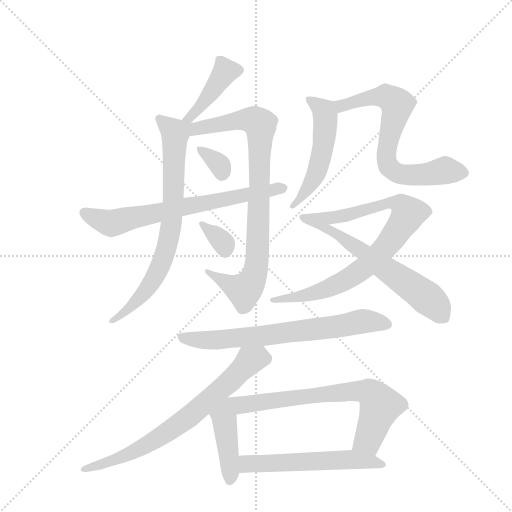
t = 0.00 s
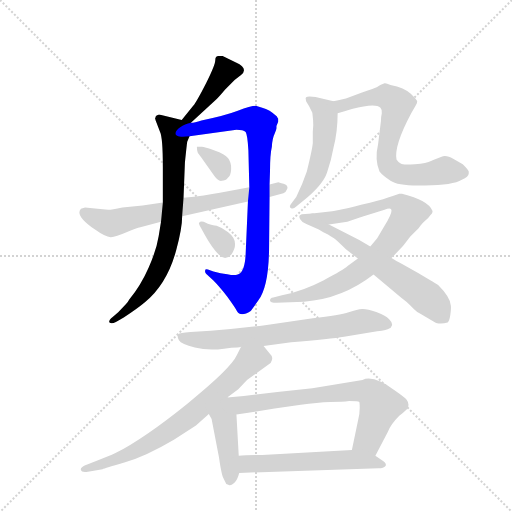
t = 2.26 s
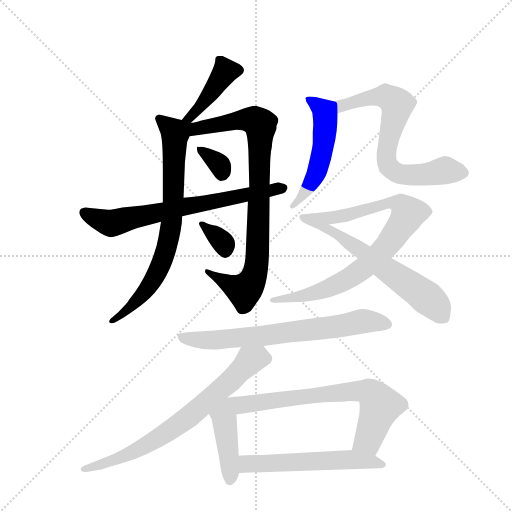
t = 4.52 s
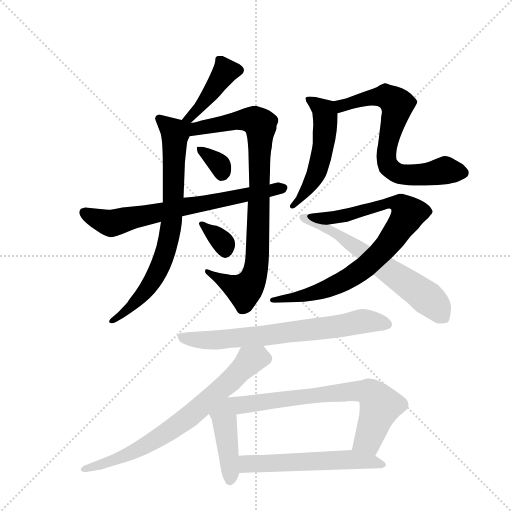
t = 6.78 s
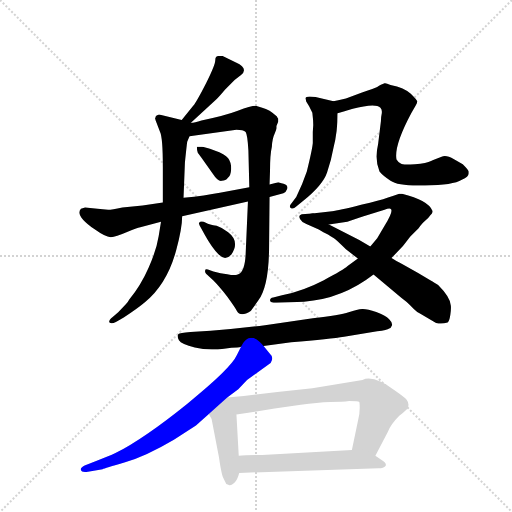
t = 9.04 s
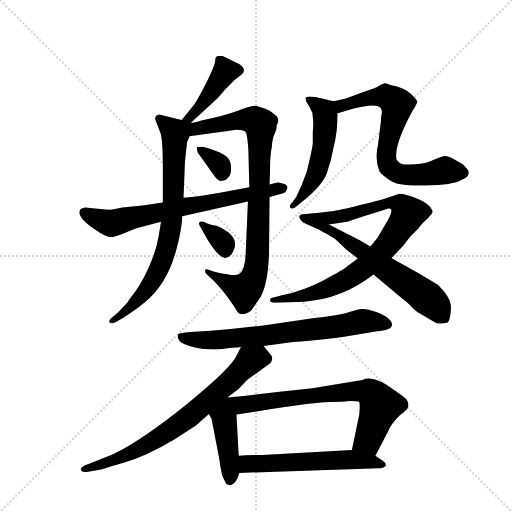
t = 11.30 s

The animated SVG that drew these frames (rendered in a browser with its animation timeline set to each time). Animation: 15 CSS @keyframes rules; one cycle of 11.30 s.

<svg version="1.1" viewBox="0 0 1024 1024" xmlns="http://www.w3.org/2000/svg">
  <g stroke="lightgray" stroke-dasharray="1,1" stroke-width="1" transform="scale(4, 4)">
    <line x1="0" y1="0" x2="256" y2="256"></line>
    <line x1="256" y1="0" x2="0" y2="256"></line>
    <line x1="128" y1="0" x2="128" y2="256"></line>
    <line x1="0" y1="128" x2="256" y2="128"></line>
  </g>
  <g transform="scale(0.92, -0.92) translate(60, -900)">
    <style type="text/css">
      
        @keyframes keyframes0 {
          from {
            stroke: blue;
            stroke-dashoffset: 421;
            stroke-width: 128;
          }
          58% {
            animation-timing-function: step-end;
            stroke: blue;
            stroke-dashoffset: 0;
            stroke-width: 128;
          }
          to {
            stroke: black;
            stroke-width: 1024;
          }
        }
        #make-me-a-hanzi-animation-0 {
          animation: keyframes0 0.5926106770833334s both;
          animation-delay: 0s;
          animation-timing-function: linear;
        }
      
        @keyframes keyframes1 {
          from {
            stroke: blue;
            stroke-dashoffset: 755;
            stroke-width: 128;
          }
          71% {
            animation-timing-function: step-end;
            stroke: blue;
            stroke-dashoffset: 0;
            stroke-width: 128;
          }
          to {
            stroke: black;
            stroke-width: 1024;
          }
        }
        #make-me-a-hanzi-animation-1 {
          animation: keyframes1 0.8644205729166666s both;
          animation-delay: 0.5926106770833334s;
          animation-timing-function: linear;
        }
      
        @keyframes keyframes2 {
          from {
            stroke: blue;
            stroke-dashoffset: 889;
            stroke-width: 128;
          }
          74% {
            animation-timing-function: step-end;
            stroke: blue;
            stroke-dashoffset: 0;
            stroke-width: 128;
          }
          to {
            stroke: black;
            stroke-width: 1024;
          }
        }
        #make-me-a-hanzi-animation-2 {
          animation: keyframes2 0.9734700520833334s both;
          animation-delay: 1.45703125s;
          animation-timing-function: linear;
        }
      
        @keyframes keyframes3 {
          from {
            stroke: blue;
            stroke-dashoffset: 330;
            stroke-width: 128;
          }
          52% {
            animation-timing-function: step-end;
            stroke: blue;
            stroke-dashoffset: 0;
            stroke-width: 128;
          }
          to {
            stroke: black;
            stroke-width: 1024;
          }
        }
        #make-me-a-hanzi-animation-3 {
          animation: keyframes3 0.5185546875s both;
          animation-delay: 2.4305013020833335s;
          animation-timing-function: linear;
        }
      
        @keyframes keyframes4 {
          from {
            stroke: blue;
            stroke-dashoffset: 333;
            stroke-width: 128;
          }
          52% {
            animation-timing-function: step-end;
            stroke: blue;
            stroke-dashoffset: 0;
            stroke-width: 128;
          }
          to {
            stroke: black;
            stroke-width: 1024;
          }
        }
        #make-me-a-hanzi-animation-4 {
          animation: keyframes4 0.52099609375s both;
          animation-delay: 2.9490559895833335s;
          animation-timing-function: linear;
        }
      
        @keyframes keyframes5 {
          from {
            stroke: blue;
            stroke-dashoffset: 699;
            stroke-width: 128;
          }
          69% {
            animation-timing-function: step-end;
            stroke: blue;
            stroke-dashoffset: 0;
            stroke-width: 128;
          }
          to {
            stroke: black;
            stroke-width: 1024;
          }
        }
        #make-me-a-hanzi-animation-5 {
          animation: keyframes5 0.81884765625s both;
          animation-delay: 3.4700520833333335s;
          animation-timing-function: linear;
        }
      
        @keyframes keyframes6 {
          from {
            stroke: blue;
            stroke-dashoffset: 521;
            stroke-width: 128;
          }
          63% {
            animation-timing-function: step-end;
            stroke: blue;
            stroke-dashoffset: 0;
            stroke-width: 128;
          }
          to {
            stroke: black;
            stroke-width: 1024;
          }
        }
        #make-me-a-hanzi-animation-6 {
          animation: keyframes6 0.6739908854166666s both;
          animation-delay: 4.288899739583334s;
          animation-timing-function: linear;
        }
      
        @keyframes keyframes7 {
          from {
            stroke: blue;
            stroke-dashoffset: 705;
            stroke-width: 128;
          }
          70% {
            animation-timing-function: step-end;
            stroke: blue;
            stroke-dashoffset: 0;
            stroke-width: 128;
          }
          to {
            stroke: black;
            stroke-width: 1024;
          }
        }
        #make-me-a-hanzi-animation-7 {
          animation: keyframes7 0.82373046875s both;
          animation-delay: 4.962890625000001s;
          animation-timing-function: linear;
        }
      
        @keyframes keyframes8 {
          from {
            stroke: blue;
            stroke-dashoffset: 839;
            stroke-width: 128;
          }
          73% {
            animation-timing-function: step-end;
            stroke: blue;
            stroke-dashoffset: 0;
            stroke-width: 128;
          }
          to {
            stroke: black;
            stroke-width: 1024;
          }
        }
        #make-me-a-hanzi-animation-8 {
          animation: keyframes8 0.9327799479166666s both;
          animation-delay: 5.786621093750001s;
          animation-timing-function: linear;
        }
      
        @keyframes keyframes9 {
          from {
            stroke: blue;
            stroke-dashoffset: 638;
            stroke-width: 128;
          }
          67% {
            animation-timing-function: step-end;
            stroke: blue;
            stroke-dashoffset: 0;
            stroke-width: 128;
          }
          to {
            stroke: black;
            stroke-width: 1024;
          }
        }
        #make-me-a-hanzi-animation-9 {
          animation: keyframes9 0.7692057291666666s both;
          animation-delay: 6.719401041666668s;
          animation-timing-function: linear;
        }
      
        @keyframes keyframes10 {
          from {
            stroke: blue;
            stroke-dashoffset: 708;
            stroke-width: 128;
          }
          70% {
            animation-timing-function: step-end;
            stroke: blue;
            stroke-dashoffset: 0;
            stroke-width: 128;
          }
          to {
            stroke: black;
            stroke-width: 1024;
          }
        }
        #make-me-a-hanzi-animation-10 {
          animation: keyframes10 0.826171875s both;
          animation-delay: 7.488606770833335s;
          animation-timing-function: linear;
        }
      
        @keyframes keyframes11 {
          from {
            stroke: blue;
            stroke-dashoffset: 729;
            stroke-width: 128;
          }
          70% {
            animation-timing-function: step-end;
            stroke: blue;
            stroke-dashoffset: 0;
            stroke-width: 128;
          }
          to {
            stroke: black;
            stroke-width: 1024;
          }
        }
        #make-me-a-hanzi-animation-11 {
          animation: keyframes11 0.84326171875s both;
          animation-delay: 8.314778645833336s;
          animation-timing-function: linear;
        }
      
        @keyframes keyframes12 {
          from {
            stroke: blue;
            stroke-dashoffset: 428;
            stroke-width: 128;
          }
          58% {
            animation-timing-function: step-end;
            stroke: blue;
            stroke-dashoffset: 0;
            stroke-width: 128;
          }
          to {
            stroke: black;
            stroke-width: 1024;
          }
        }
        #make-me-a-hanzi-animation-12 {
          animation: keyframes12 0.5983072916666666s both;
          animation-delay: 9.158040364583336s;
          animation-timing-function: linear;
        }
      
        @keyframes keyframes13 {
          from {
            stroke: blue;
            stroke-dashoffset: 712;
            stroke-width: 128;
          }
          70% {
            animation-timing-function: step-end;
            stroke: blue;
            stroke-dashoffset: 0;
            stroke-width: 128;
          }
          to {
            stroke: black;
            stroke-width: 1024;
          }
        }
        #make-me-a-hanzi-animation-13 {
          animation: keyframes13 0.8294270833333334s both;
          animation-delay: 9.756347656250002s;
          animation-timing-function: linear;
        }
      
        @keyframes keyframes14 {
          from {
            stroke: blue;
            stroke-dashoffset: 566;
            stroke-width: 128;
          }
          65% {
            animation-timing-function: step-end;
            stroke: blue;
            stroke-dashoffset: 0;
            stroke-width: 128;
          }
          to {
            stroke: black;
            stroke-width: 1024;
          }
        }
        #make-me-a-hanzi-animation-14 {
          animation: keyframes14 0.7106119791666666s both;
          animation-delay: 10.585774739583336s;
          animation-timing-function: linear;
        }
      
    </style>
    
      <path d="M 355 633 L 407 681 Q 414 687 429 705 L 450 726 L 464 737 Q 481 751 453 764 Q 425 777 424 778 Q 422 778 415 778 Q 408 778 408 769 Q 408 759 388 719 Q 367 678 360 670 L 335 639 C 316 616 333 613 355 633 Z" fill="lightgray"></path>
    
      <path d="M 335 639 L 286 651 Q 285 651 279 648 L 277 642 Q 278 641 278 639 L 288 613 Q 294 600 294 537 L 294 460 L 290 418 L 285 387 Q 280 356 263 318 Q 246 279 221 249 Q 218 243 213 238 L 197 221 L 185 211 Q 175 203 178 199 Q 182 195 192 200 L 209 210 Q 237 228 255 243 Q 303 282 323 356 Q 336 404 336 430 L 339 470 L 342 547 Q 346 586 347 592 L 352 604 C 362 632 362 632 335 639 Z" fill="lightgray"></path>
    
      <path d="M 545 636 L 545 642 Q 543 644 542 647 Q 526 662 510 666 L 496 670 Q 485 670 457 659 Q 428 648 378 638 Q 363 633 355 633 C 326 627 298 597 352 604 L 454 618 Q 469 618 474 613 Q 478 607 480 573 L 482 493 L 479 462 L 474 347 Q 472 309 458 304 Q 452 300 434 304 Q 420 305 404 310 L 392 314 Q 386 316 386 312 Q 385 308 388 305 L 404 290 Q 416 278 435 254 Q 453 229 455 224 Q 463 210 485 224 Q 487 226 501 246 Q 525 277 525 367 L 526 472 L 526 499 L 527 529 Q 527 564 531 581 Q 532 599 537 609 Q 541 618 541 621 Q 541 624 541 626 L 545 636 Z" fill="lightgray"></path>
    
      <path d="M 368 581 Q 368 572 370 568 L 378 557 L 403 522 Q 414 505 422 507 Q 431 507 435 513 Q 442 518 442.5 532.5 Q 443 547 436 556 Q 429 565 406.5 573 Q 384 581 379 581 L 368 581 Z" fill="lightgray"></path>
    
      <path d="M 374 410 L 386 388 Q 401 361 415.5 346.5 Q 430 332 443 347 Q 462 375 436 395 Q 423 405 411 409 Q 395 412 387.5 416 Q 380 420 375 418 Q 371 414 373 413 Q 373 411 374 410 Z" fill="lightgray"></path>
    
      <path d="M 294 460 L 250 453 L 206 449 Q 183 444 175 444 L 152 446 L 125 449 L 116 446 Q 102 432 145 402 Q 170 384 181 384.5 Q 192 385 215 395 Q 238 405 245 406 L 290 418 L 336 430 L 479 462 L 526 472 L 556 480 Q 562 482 564.5 489.5 Q 567 497 556.5 500.5 Q 546 504 545 504 L 526 499 L 482 493 L 418 481 Q 387 475 339 470 L 294 460 Z" fill="lightgray"></path>
    
      <path d="M 620 613 Q 620 602 620 589 Q 619 576 607 527 Q 598 500 584 472 L 575 460 Q 567 451 572 448 Q 577 444 584 451 L 600 464 Q 642 498 651 525 Q 660 551 665 579 Q 674 614 674 654 C 674 678 674 678 665 680 L 626 689 Q 623 690 613 690 Q 602 690 605 683 Q 605 680 606 679 L 612 669 L 619 655 Q 621 639 621 628 L 620 613 Z" fill="lightgray"></path>
    
      <path d="M 674 654 L 689 658 L 705 663 Q 756 677 767 666 Q 771 662 770 654 Q 768 645 768 636 L 762 587 Q 754 553 765 527 Q 772 518 789 507 Q 806 495 864 497 Q 925 497 944 509 Q 959 516 959 523 L 959 527 Q 959 530 946 543 L 927 554 Q 909 564 900 559 L 886 554 Q 885 554 877 550 Q 868 545 842 543 Q 815 541 812 544 Q 806 546 802 553 Q 796 583 834 654 L 844 671 Q 847 676 847 680 Q 846 683 833 696 Q 819 709 789 715 Q 779 720 776 719 Q 772 717 768 716 Q 764 714 760 711 Q 755 708 727 699 L 692 686 Q 677 683 665 680 C 636 673 645 646 674 654 Z" fill="lightgray"></path>
    
      <path d="M 791 339 L 816 365 L 832 386 L 850 404 Q 859 417 866 422 Q 872 427 873 429 Q 874 431 879 436 Q 881 441 880 442 Q 871 465 814 479 L 808 479 Q 796 475 782 470 Q 767 464 725 455 Q 675 442 662 441 L 619 436 C 589 433 625 408 655 412 L 695 418 L 727 429 L 776 444 Q 788 449 790 445 Q 795 440 776 409 L 760 382 L 745 364 L 718 338 L 695 321 Q 688 314 644 291 Q 600 268 553 258 L 534 253 Q 527 252 527 247 Q 527 242 541 242 L 601 244 Q 684 250 752 303 L 791 339 Z" fill="lightgray"></path>
    
      <path d="M 752 303 L 813 252 Q 825 243 831 237 L 839 229 Q 846 222 852 219 L 888 198 Q 900 195 913 199 Q 917 202 919 216 Q 921 230 920 236 Q 919 254 893 280 Q 890 282 848 307 L 818 324 Q 799 334 791 339 L 745 364 L 721 378 L 655 412 C 628 426 628 437 619 436 L 596 434 L 592 432 Q 589 429 593 423 Q 596 417 606 413 L 633 401 L 643 395 Q 647 393 653 390 Q 658 386 666 382 Q 673 377 692 358 L 718 338 L 752 303 Z" fill="lightgray"></path>
    
      <path d="M 513 148 L 573 156 Q 659 163 688 168 L 760 180 Q 782 182 786 186 Q 790 187 792 192.5 Q 794 198 786 206 Q 778 214 758 221.5 Q 738 229 727.5 228.5 Q 717 228 698 221 Q 679 214 620 208 L 516 193 Q 453 185 398 181 L 354 178 Q 330 176 328 174 Q 324 169 329 160.5 Q 334 152 363.5 144.5 Q 393 137 427 142 L 443 144 Q 458 144 464 146 L 513 148 Z" fill="lightgray"></path>
    
      <path d="M 434 36 L 458 54 L 477 74 L 526 109 Q 529 111 531 117 Q 533 122 530 127 Q 526 132 513 148 C 494 171 477 173 464 146 L 455 128 Q 442 99 348 23 Q 254 -53 191 -85 Q 177 -92 149 -102 L 124 -112 Q 114 -117 116 -122 Q 117 -127 128 -126 L 163 -120 Q 167 -118 212 -105 Q 257 -92 318 -56 L 366 -25 L 394 0 L 434 36 Z" fill="lightgray"></path>
    
      <path d="M 394 0 L 400 -11 L 416 -94 Q 422 -135 426 -140 L 432 -152 L 439 -155 Q 442 -156 449 -150 Q 456 -144 460 -128 L 459 -91 L 454 -1 C 451 58 358 66 394 0 Z" fill="lightgray"></path>
    
      <path d="M 756 -91 L 783 -39 Q 790 -22 808 -4 Q 822 8 825 11 Q 828 14 828 20 Q 828 26 824 31 Q 820 36 800 50 Q 752 86 728 74 L 619 56 L 543 48 L 470 39 L 434 36 C 404 34 424 -5 454 -1 L 487 4 Q 490 4 494 5 L 537 12 L 594 20 Q 630 25 658 26 Q 685 26 699 28 Q 719 28 721 26 Q 722 24 722 13 Q 722 1 719 -11 L 705 -78 C 699 -107 742 -118 756 -91 Z" fill="lightgray"></path>
    
      <path d="M 460 -128 L 763 -118 Q 774 -118 778 -113 Q 782 -107 768 -99 L 756 -91 C 734 -76 734 -76 705 -78 L 510 -89 Q 475 -89 459 -91 C 429 -94 430 -129 460 -128 Z" fill="lightgray"></path>
    
    
      <clipPath id="make-me-a-hanzi-clip-0">
        <path d="M 355 633 L 407 681 Q 414 687 429 705 L 450 726 L 464 737 Q 481 751 453 764 Q 425 777 424 778 Q 422 778 415 778 Q 408 778 408 769 Q 408 759 388 719 Q 367 678 360 670 L 335 639 C 316 616 333 613 355 633 Z"></path>
      </clipPath>
      <path clip-path="url(#make-me-a-hanzi-clip-0)" d="M 419 768 L 430 745 L 427 739 L 373 665 L 353 644 L 341 642" fill="none" id="make-me-a-hanzi-animation-0" stroke-dasharray="293 586" stroke-linecap="round"></path>
    
      <clipPath id="make-me-a-hanzi-clip-1">
        <path d="M 335 639 L 286 651 Q 285 651 279 648 L 277 642 Q 278 641 278 639 L 288 613 Q 294 600 294 537 L 294 460 L 290 418 L 285 387 Q 280 356 263 318 Q 246 279 221 249 Q 218 243 213 238 L 197 221 L 185 211 Q 175 203 178 199 Q 182 195 192 200 L 209 210 Q 237 228 255 243 Q 303 282 323 356 Q 336 404 336 430 L 339 470 L 342 547 Q 346 586 347 592 L 352 604 C 362 632 362 632 335 639 Z"></path>
      </clipPath>
      <path clip-path="url(#make-me-a-hanzi-clip-1)" d="M 285 643 L 311 621 L 320 603 L 317 465 L 305 370 L 285 313 L 258 269 L 212 221 L 185 203" fill="none" id="make-me-a-hanzi-animation-1" stroke-dasharray="627 1254" stroke-linecap="round"></path>
    
      <clipPath id="make-me-a-hanzi-clip-2">
        <path d="M 545 636 L 545 642 Q 543 644 542 647 Q 526 662 510 666 L 496 670 Q 485 670 457 659 Q 428 648 378 638 Q 363 633 355 633 C 326 627 298 597 352 604 L 454 618 Q 469 618 474 613 Q 478 607 480 573 L 482 493 L 479 462 L 474 347 Q 472 309 458 304 Q 452 300 434 304 Q 420 305 404 310 L 392 314 Q 386 316 386 312 Q 385 308 388 305 L 404 290 Q 416 278 435 254 Q 453 229 455 224 Q 463 210 485 224 Q 487 226 501 246 Q 525 277 525 367 L 526 472 L 526 499 L 527 529 Q 527 564 531 581 Q 532 599 537 609 Q 541 618 541 621 Q 541 624 541 626 L 545 636 Z"></path>
      </clipPath>
      <path clip-path="url(#make-me-a-hanzi-clip-2)" d="M 339 634 L 362 620 L 473 640 L 495 637 L 506 626 L 501 357 L 494 304 L 469 268 L 390 309" fill="none" id="make-me-a-hanzi-animation-2" stroke-dasharray="761 1522" stroke-linecap="round"></path>
    
      <clipPath id="make-me-a-hanzi-clip-3">
        <path d="M 368 581 Q 368 572 370 568 L 378 557 L 403 522 Q 414 505 422 507 Q 431 507 435 513 Q 442 518 442.5 532.5 Q 443 547 436 556 Q 429 565 406.5 573 Q 384 581 379 581 L 368 581 Z"></path>
      </clipPath>
      <path clip-path="url(#make-me-a-hanzi-clip-3)" d="M 374 575 L 414 546 L 422 523" fill="none" id="make-me-a-hanzi-animation-3" stroke-dasharray="202 404" stroke-linecap="round"></path>
    
      <clipPath id="make-me-a-hanzi-clip-4">
        <path d="M 374 410 L 386 388 Q 401 361 415.5 346.5 Q 430 332 443 347 Q 462 375 436 395 Q 423 405 411 409 Q 395 412 387.5 416 Q 380 420 375 418 Q 371 414 373 413 Q 373 411 374 410 Z"></path>
      </clipPath>
      <path clip-path="url(#make-me-a-hanzi-clip-4)" d="M 379 413 L 417 381 L 429 356" fill="none" id="make-me-a-hanzi-animation-4" stroke-dasharray="205 410" stroke-linecap="round"></path>
    
      <clipPath id="make-me-a-hanzi-clip-5">
        <path d="M 294 460 L 250 453 L 206 449 Q 183 444 175 444 L 152 446 L 125 449 L 116 446 Q 102 432 145 402 Q 170 384 181 384.5 Q 192 385 215 395 Q 238 405 245 406 L 290 418 L 336 430 L 479 462 L 526 472 L 556 480 Q 562 482 564.5 489.5 Q 567 497 556.5 500.5 Q 546 504 545 504 L 526 499 L 482 493 L 418 481 Q 387 475 339 470 L 294 460 Z"></path>
      </clipPath>
      <path clip-path="url(#make-me-a-hanzi-clip-5)" d="M 124 438 L 148 424 L 184 415 L 350 453 L 554 490" fill="none" id="make-me-a-hanzi-animation-5" stroke-dasharray="571 1142" stroke-linecap="round"></path>
    
      <clipPath id="make-me-a-hanzi-clip-6">
        <path d="M 620 613 Q 620 602 620 589 Q 619 576 607 527 Q 598 500 584 472 L 575 460 Q 567 451 572 448 Q 577 444 584 451 L 600 464 Q 642 498 651 525 Q 660 551 665 579 Q 674 614 674 654 C 674 678 674 678 665 680 L 626 689 Q 623 690 613 690 Q 602 690 605 683 Q 605 680 606 679 L 612 669 L 619 655 Q 621 639 621 628 L 620 613 Z"></path>
      </clipPath>
      <path clip-path="url(#make-me-a-hanzi-clip-6)" d="M 612 683 L 645 658 L 642 576 L 620 507 L 577 453" fill="none" id="make-me-a-hanzi-animation-6" stroke-dasharray="393 786" stroke-linecap="round"></path>
    
      <clipPath id="make-me-a-hanzi-clip-7">
        <path d="M 674 654 L 689 658 L 705 663 Q 756 677 767 666 Q 771 662 770 654 Q 768 645 768 636 L 762 587 Q 754 553 765 527 Q 772 518 789 507 Q 806 495 864 497 Q 925 497 944 509 Q 959 516 959 523 L 959 527 Q 959 530 946 543 L 927 554 Q 909 564 900 559 L 886 554 Q 885 554 877 550 Q 868 545 842 543 Q 815 541 812 544 Q 806 546 802 553 Q 796 583 834 654 L 844 671 Q 847 676 847 680 Q 846 683 833 696 Q 819 709 789 715 Q 779 720 776 719 Q 772 717 768 716 Q 764 714 760 711 Q 755 708 727 699 L 692 686 Q 677 683 665 680 C 636 673 645 646 674 654 Z"></path>
      </clipPath>
      <path clip-path="url(#make-me-a-hanzi-clip-7)" d="M 673 675 L 683 670 L 726 684 L 778 691 L 803 673 L 779 562 L 785 537 L 803 524 L 873 521 L 909 530 L 949 525" fill="none" id="make-me-a-hanzi-animation-7" stroke-dasharray="577 1154" stroke-linecap="round"></path>
    
      <clipPath id="make-me-a-hanzi-clip-8">
        <path d="M 791 339 L 816 365 L 832 386 L 850 404 Q 859 417 866 422 Q 872 427 873 429 Q 874 431 879 436 Q 881 441 880 442 Q 871 465 814 479 L 808 479 Q 796 475 782 470 Q 767 464 725 455 Q 675 442 662 441 L 619 436 C 589 433 625 408 655 412 L 695 418 L 727 429 L 776 444 Q 788 449 790 445 Q 795 440 776 409 L 760 382 L 745 364 L 718 338 L 695 321 Q 688 314 644 291 Q 600 268 553 258 L 534 253 Q 527 252 527 247 Q 527 242 541 242 L 601 244 Q 684 250 752 303 L 791 339 Z"></path>
      </clipPath>
      <path clip-path="url(#make-me-a-hanzi-clip-8)" d="M 626 434 L 660 426 L 793 460 L 811 456 L 828 436 L 784 370 L 720 309 L 673 281 L 632 266 L 534 246" fill="none" id="make-me-a-hanzi-animation-8" stroke-dasharray="711 1422" stroke-linecap="round"></path>
    
      <clipPath id="make-me-a-hanzi-clip-9">
        <path d="M 752 303 L 813 252 Q 825 243 831 237 L 839 229 Q 846 222 852 219 L 888 198 Q 900 195 913 199 Q 917 202 919 216 Q 921 230 920 236 Q 919 254 893 280 Q 890 282 848 307 L 818 324 Q 799 334 791 339 L 745 364 L 721 378 L 655 412 C 628 426 628 437 619 436 L 596 434 L 592 432 Q 589 429 593 423 Q 596 417 606 413 L 633 401 L 643 395 Q 647 393 653 390 Q 658 386 666 382 Q 673 377 692 358 L 718 338 L 752 303 Z"></path>
      </clipPath>
      <path clip-path="url(#make-me-a-hanzi-clip-9)" d="M 597 428 L 670 393 L 841 273 L 881 242 L 905 208" fill="none" id="make-me-a-hanzi-animation-9" stroke-dasharray="510 1020" stroke-linecap="round"></path>
    
      <clipPath id="make-me-a-hanzi-clip-10">
        <path d="M 513 148 L 573 156 Q 659 163 688 168 L 760 180 Q 782 182 786 186 Q 790 187 792 192.5 Q 794 198 786 206 Q 778 214 758 221.5 Q 738 229 727.5 228.5 Q 717 228 698 221 Q 679 214 620 208 L 516 193 Q 453 185 398 181 L 354 178 Q 330 176 328 174 Q 324 169 329 160.5 Q 334 152 363.5 144.5 Q 393 137 427 142 L 443 144 Q 458 144 464 146 L 513 148 Z"></path>
      </clipPath>
      <path clip-path="url(#make-me-a-hanzi-clip-10)" d="M 334 168 L 359 161 L 402 160 L 661 188 L 726 202 L 782 196" fill="none" id="make-me-a-hanzi-animation-10" stroke-dasharray="580 1160" stroke-linecap="round"></path>
    
      <clipPath id="make-me-a-hanzi-clip-11">
        <path d="M 434 36 L 458 54 L 477 74 L 526 109 Q 529 111 531 117 Q 533 122 530 127 Q 526 132 513 148 C 494 171 477 173 464 146 L 455 128 Q 442 99 348 23 Q 254 -53 191 -85 Q 177 -92 149 -102 L 124 -112 Q 114 -117 116 -122 Q 117 -127 128 -126 L 163 -120 Q 167 -118 212 -105 Q 257 -92 318 -56 L 366 -25 L 394 0 L 434 36 Z"></path>
      </clipPath>
      <path clip-path="url(#make-me-a-hanzi-clip-11)" d="M 518 120 L 484 117 L 438 68 L 347 -9 L 260 -67 L 199 -98 L 123 -120" fill="none" id="make-me-a-hanzi-animation-11" stroke-dasharray="601 1202" stroke-linecap="round"></path>
    
      <clipPath id="make-me-a-hanzi-clip-12">
        <path d="M 394 0 L 400 -11 L 416 -94 Q 422 -135 426 -140 L 432 -152 L 439 -155 Q 442 -156 449 -150 Q 456 -144 460 -128 L 459 -91 L 454 -1 C 451 58 358 66 394 0 Z"></path>
      </clipPath>
      <path clip-path="url(#make-me-a-hanzi-clip-12)" d="M 433 27 L 427 -13 L 440 -144" fill="none" id="make-me-a-hanzi-animation-12" stroke-dasharray="300 600" stroke-linecap="round"></path>
    
      <clipPath id="make-me-a-hanzi-clip-13">
        <path d="M 756 -91 L 783 -39 Q 790 -22 808 -4 Q 822 8 825 11 Q 828 14 828 20 Q 828 26 824 31 Q 820 36 800 50 Q 752 86 728 74 L 619 56 L 543 48 L 470 39 L 434 36 C 404 34 424 -5 454 -1 L 487 4 Q 490 4 494 5 L 537 12 L 594 20 Q 630 25 658 26 Q 685 26 699 28 Q 719 28 721 26 Q 722 24 722 13 Q 722 1 719 -11 L 705 -78 C 699 -107 742 -118 756 -91 Z"></path>
      </clipPath>
      <path clip-path="url(#make-me-a-hanzi-clip-13)" d="M 440 32 L 468 20 L 629 42 L 743 47 L 767 18 L 741 -56 L 713 -73" fill="none" id="make-me-a-hanzi-animation-13" stroke-dasharray="584 1168" stroke-linecap="round"></path>
    
      <clipPath id="make-me-a-hanzi-clip-14">
        <path d="M 460 -128 L 763 -118 Q 774 -118 778 -113 Q 782 -107 768 -99 L 756 -91 C 734 -76 734 -76 705 -78 L 510 -89 Q 475 -89 459 -91 C 429 -94 430 -129 460 -128 Z"></path>
      </clipPath>
      <path clip-path="url(#make-me-a-hanzi-clip-14)" d="M 464 -97 L 483 -109 L 699 -99 L 769 -110" fill="none" id="make-me-a-hanzi-animation-14" stroke-dasharray="438 876" stroke-linecap="round"></path>
    
  </g>
</svg>
